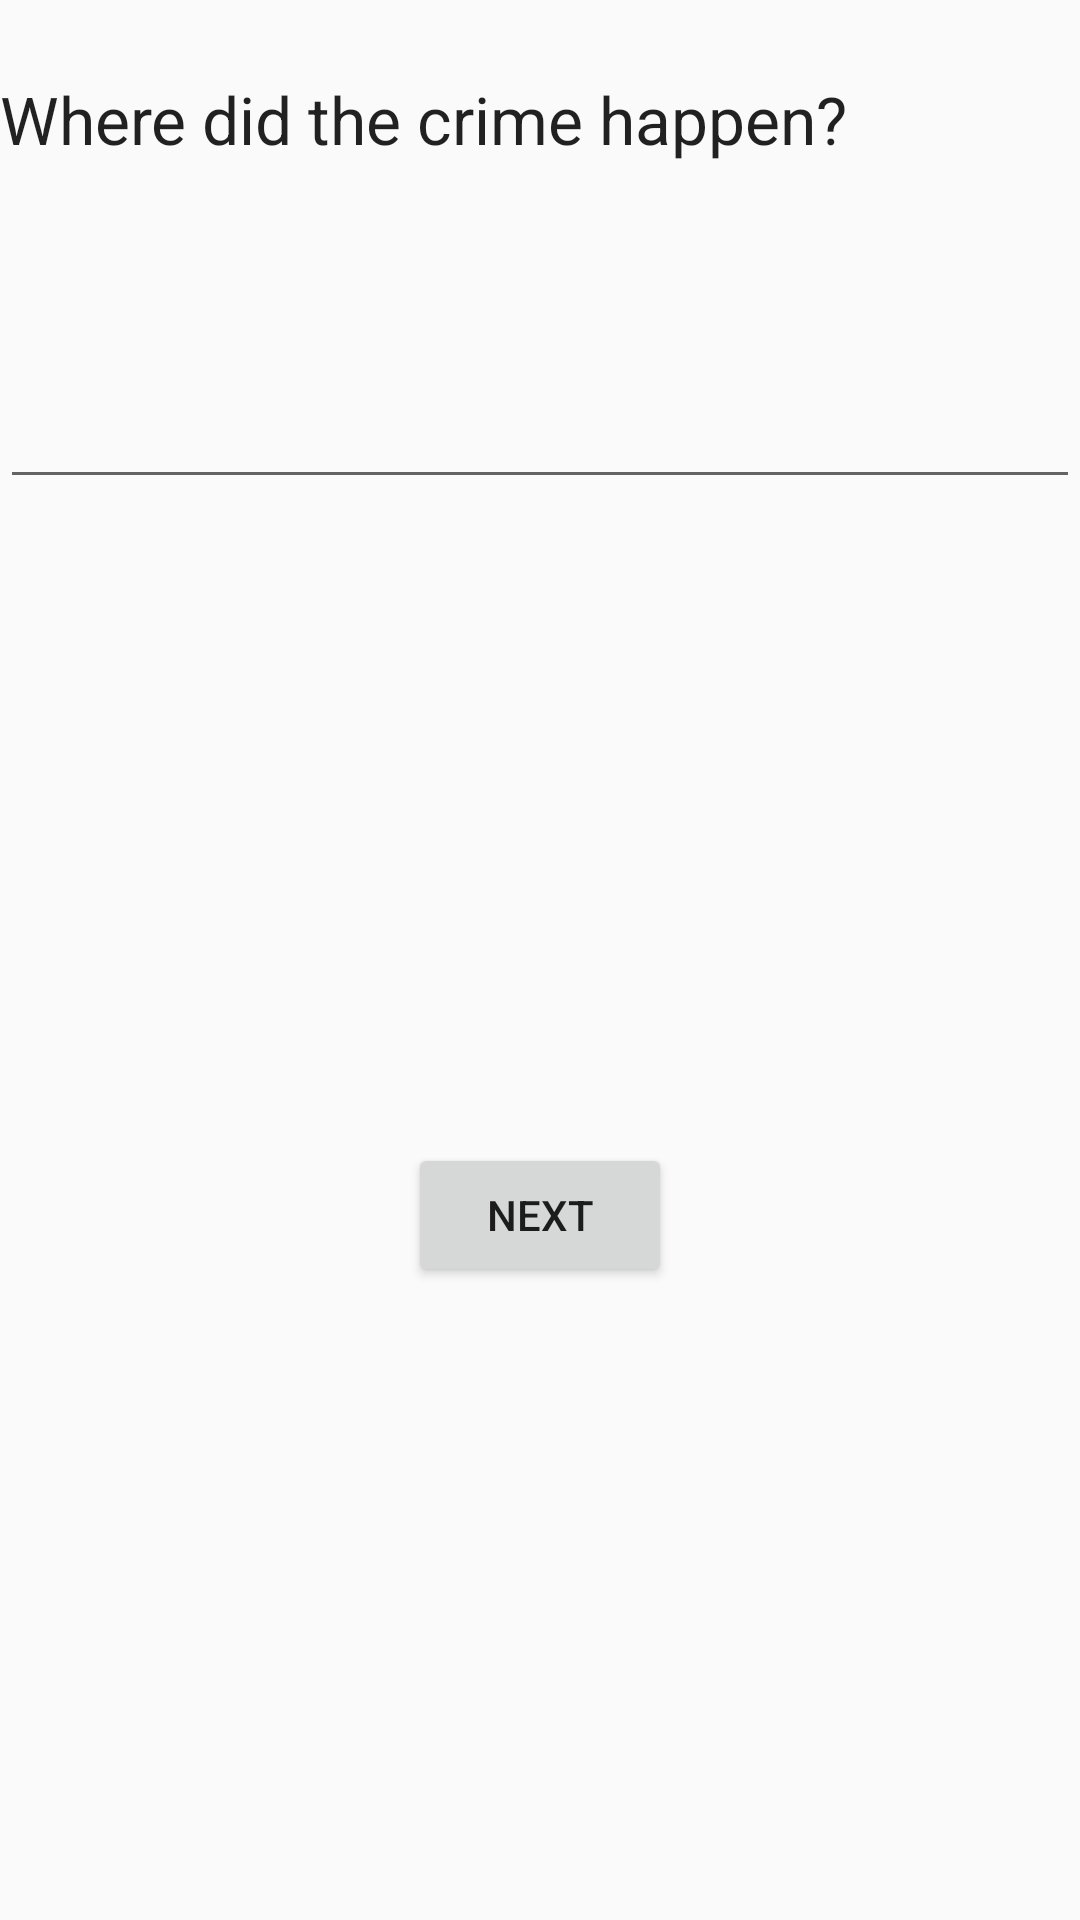

Write the Android layout XML for this screen, with the resource values it uses.
<!-- AndroidManifest.xml: application theme AppTheme -->
<!-- res/layout/fragment_crime_area.xml -->
<LinearLayout xmlns:android="http://schemas.android.com/apk/res/android"
    xmlns:tools="http://schemas.android.com/tools"
    android:layout_width="match_parent"
    android:layout_height="match_parent"
    tools:context="layout.crimeArea"
    android:orientation="vertical"
    >

    
    <LinearLayout
        android:orientation="vertical"
        android:layout_width="match_parent"
        android:layout_height="100dp">
        <TextView
            android:layout_marginTop="25dp"
            android:layout_width="match_parent"
            android:layout_height="wrap_content"
            android:text="@string/CrimeArea"
            android:textAppearance="@style/Base.TextAppearance.AppCompat.Large"
            />
    </LinearLayout>
    <LinearLayout

        android:layout_width="match_parent"
        android:layout_height="256dp"
        android:orientation="vertical"
        android:layout_marginTop="25dp"
        >

     <EditText
         android:layout_width="match_parent"
         android:layout_height="wrap_content"
         android:id="@+id/crimeAreaID"

         />

    </LinearLayout>
    <LinearLayout
        android:layout_width="match_parent"
        android:layout_height="match_parent"
        android:orientation="vertical"
        >
        <Button
            android:layout_width="wrap_content"
            android:layout_height="wrap_content"
            android:id="@+id/crimeAreaNexTId"
            android:text="Next"
            android:layout_gravity="center"
            android:onClick="CrimeAreaNext"
            />

    </LinearLayout>

</LinearLayout>
<!-- resources referenced by this layout -->
<resources>
  <string name="CrimeArea">Where did the crime happen?</string>
  <style name="AppTheme" parent="Theme.AppCompat.Light.DarkActionBar">
  
  
          
          <item name="colorPrimary">@color/colorPrimary</item>
          <item name="colorPrimaryDark">@color/colorPrimaryDark</item>
          <item name="colorAccent">@color/colorAccent</item>
  
      </style>
  <!-- not gathered from this repository: default colours our renderer supplied (Android Studio template values) -->
  <color name="colorPrimary">#FF6200EE</color>
  <color name="colorPrimaryDark">#FF3700B3</color>
  <color name="colorAccent">#FF03DAC5</color>
</resources>
